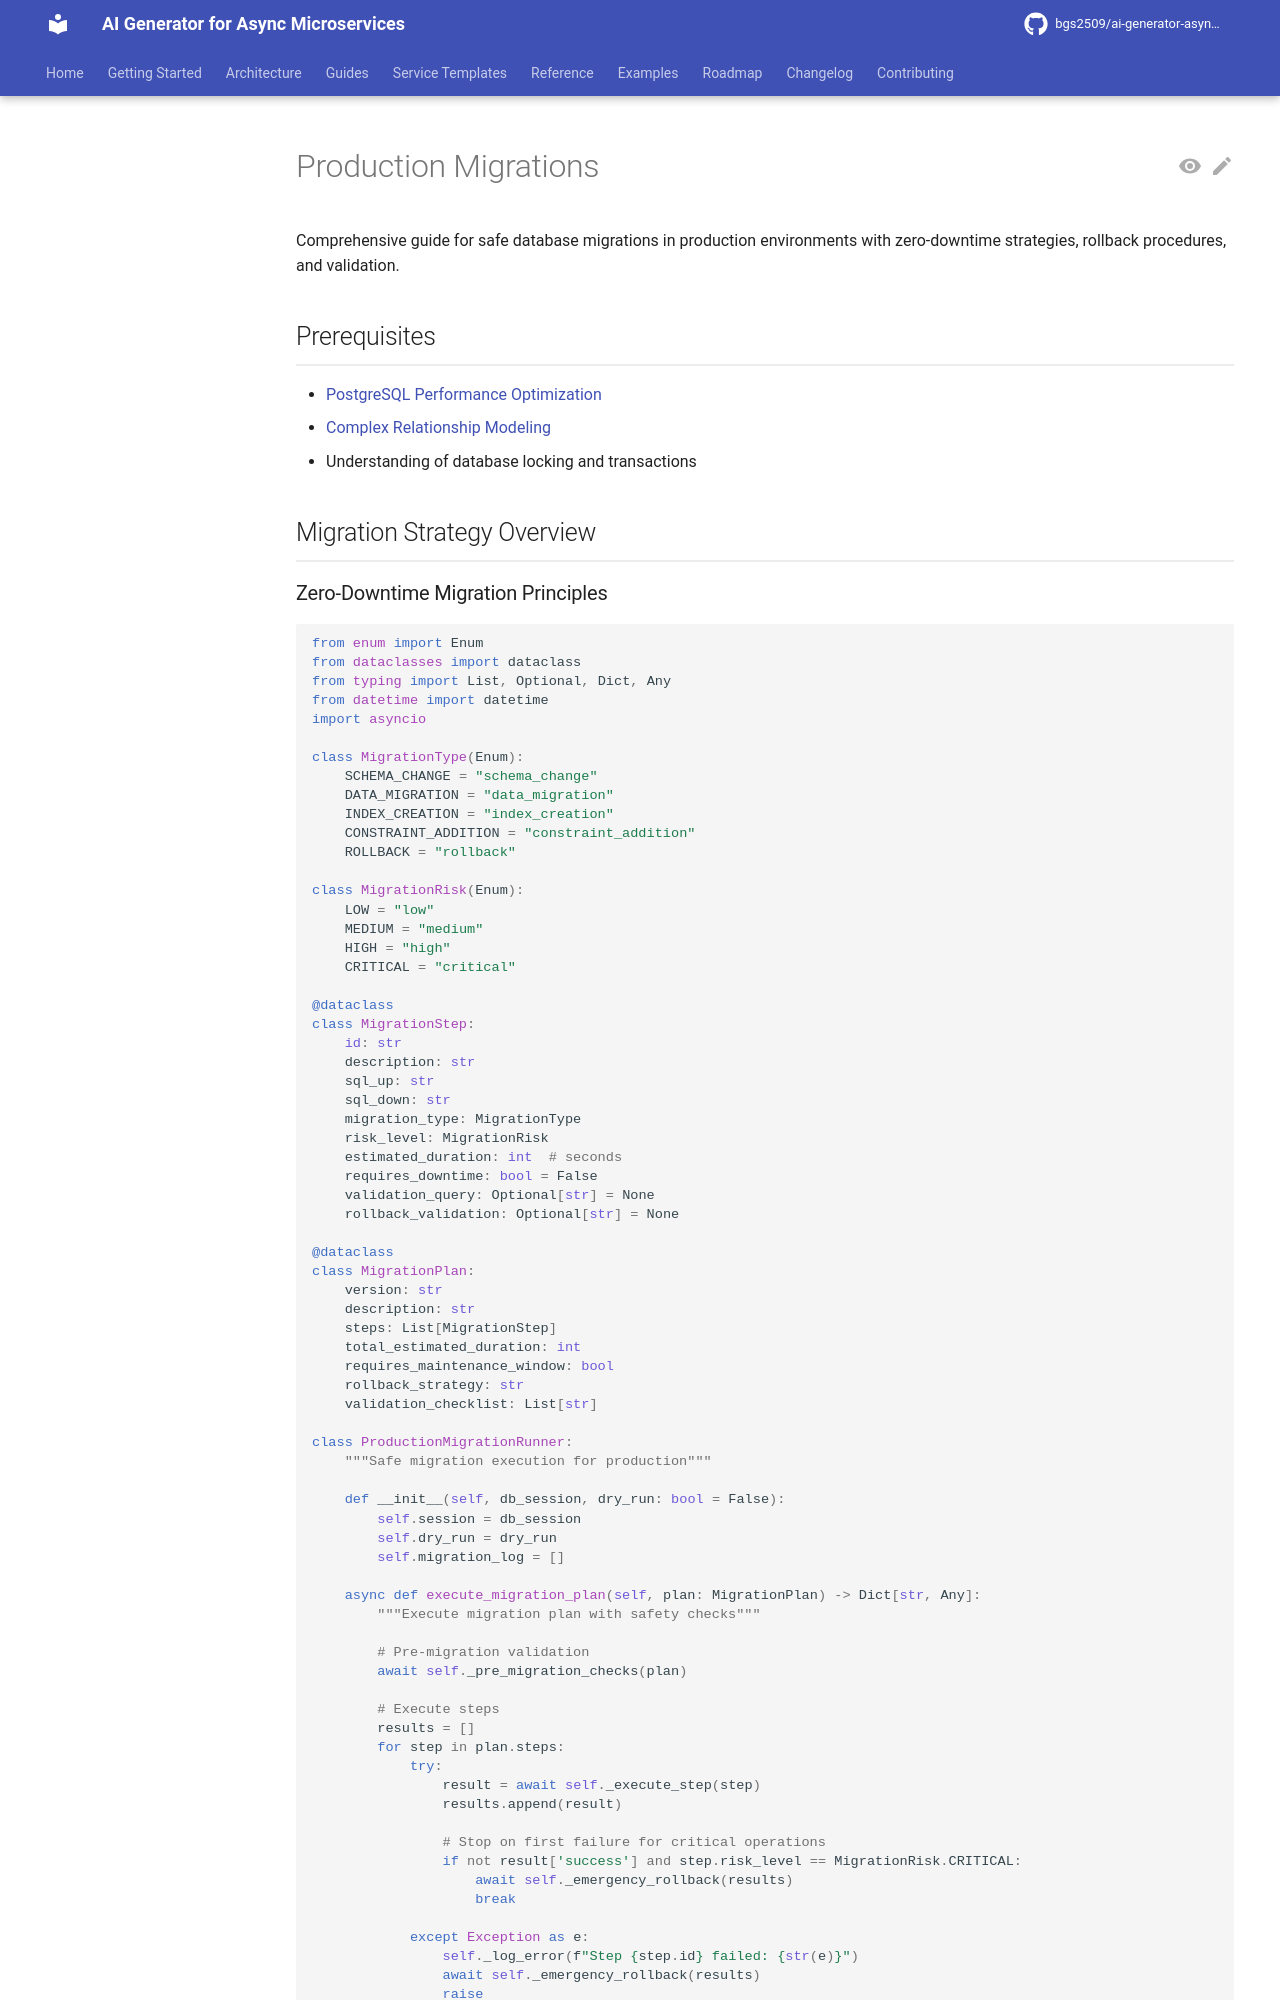

repository: bgs2509/ai-generator-asyncmicroservices · page: atomic/databases/postgresql-advanced/production-migrations/index.html · generator: mkdocs

# Production Migrations

Comprehensive guide for safe database migrations in production environments with zero-downtime strategies, rollback procedures, and validation.

## Prerequisites

- [PostgreSQL Performance Optimization](performance-optimization.md)
- [Complex Relationship Modeling](complex-relationship-modeling.md)
- Understanding of database locking and transactions

## Migration Strategy Overview
